Photos from the image-classification dataset "tool_crops" in the GitHub repository SSimplex2003/ProjectBrothereye. Its 4 classes are: cutting, measure, place part, screwing.

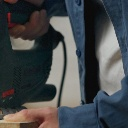
Label: cutting

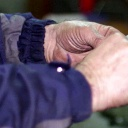
Label: measure

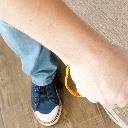
Label: screwing

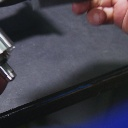
Label: place part

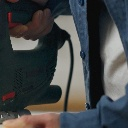
Label: cutting

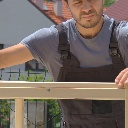
Label: measure
